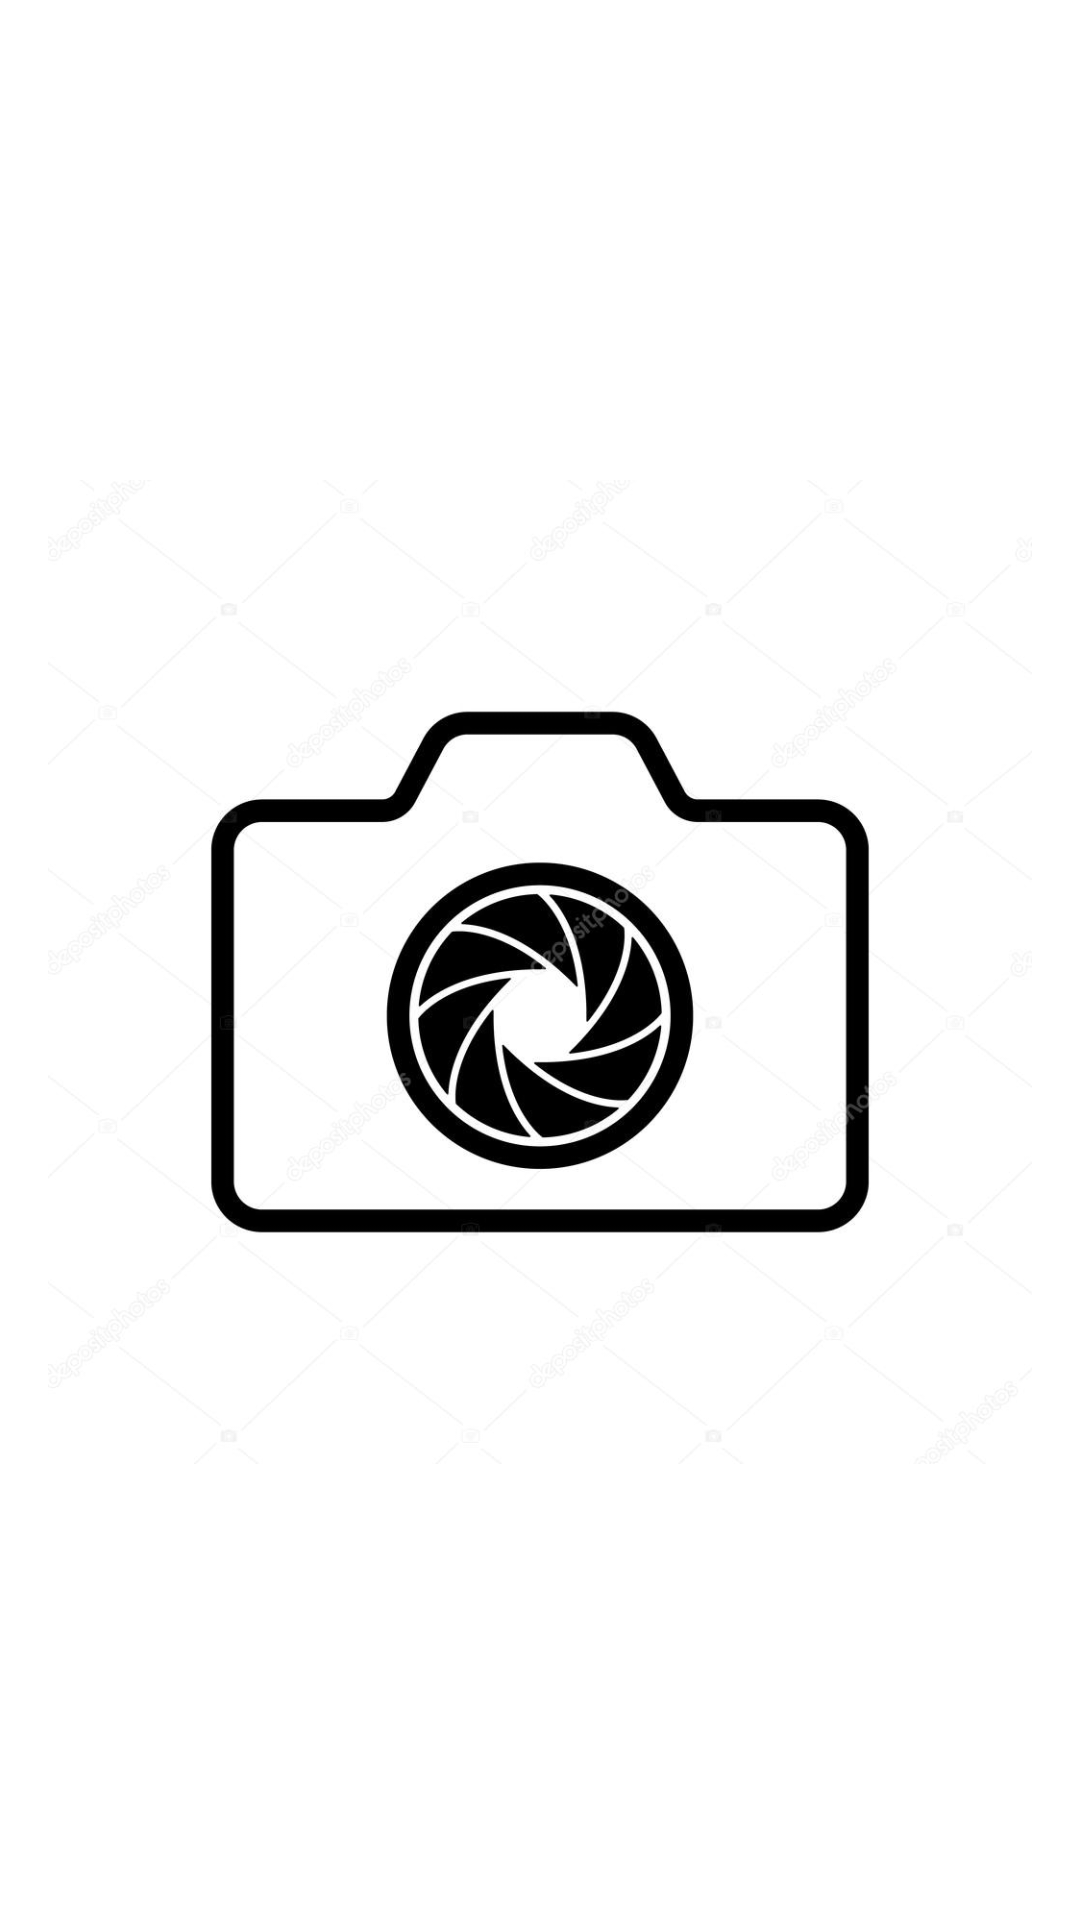

The Android layout XML behind this screen, and the referenced resources:
<!-- AndroidManifest.xml: application theme AppTheme -->
<!-- res/layout/nav_header_main.xml -->
<?xml version="1.0" encoding="utf-8"?>
<LinearLayout xmlns:android="http://schemas.android.com/apk/res/android"

    xmlns:app="http://schemas.android.com/apk/res-auto"

    android:layout_width="match_parent"

    android:layout_height="@dimen/nav_header_height"

    android:background="#ffffff"

    android:gravity="bottom"

    android:orientation="vertical"

    android:paddingBottom="@dimen/activity_vertical_margin"

    android:paddingLeft="@dimen/activity_horizontal_margin"

    android:paddingRight="@dimen/activity_horizontal_margin"

    android:paddingTop="@dimen/activity_vertical_margin"

    android:theme="@style/ThemeOverlay.AppCompat.Dark">



    <ImageView

        android:id="@+id/imageView"

        android:layout_width="wrap_content"

        android:layout_height="wrap_content"

        android:paddingTop="@dimen/nav_header_vertical_spacing"

        android:scaleType="centerInside"

        app:srcCompat="@drawable/bread" />



    <TextView

        android:layout_width="match_parent"

        android:layout_height="wrap_content"

        android:paddingTop="@dimen/nav_header_vertical_spacing"

        android:text="Android Studio"

        android:textAppearance="@style/TextAppearance.AppCompat.Body1" />



    <TextView

        android:id="@+id/textView"

        android:layout_width="wrap_content"

        android:layout_height="wrap_content"

        android:text="android.studio@android.com" />



</LinearLayout>
<!-- resources referenced by this layout -->
<resources>
  <dimen name="activity_horizontal_margin">16dp</dimen>
  <dimen name="activity_vertical_margin">16dp</dimen>
  <dimen name="nav_header_height">176dp</dimen>
  <dimen name="nav_header_vertical_spacing">8dp</dimen>
  <!-- drawable bread: jpg bitmap (drawable, 54461 bytes) -->
  <style name="AppTheme" parent="Theme.AppCompat.Light.NoActionBar">
  
          <item name="colorPrimary">@color/colorPrimary</item>
          <item name="colorPrimaryDark">@color/colorPrimaryDark</item>
          <item name="colorAccent">@color/colorAccent</item>
      </style>
  <color name="colorPrimary">#008577</color>
  <color name="colorPrimaryDark">#050300</color>
  <color name="colorAccent">#e1ea90</color>
</resources>
